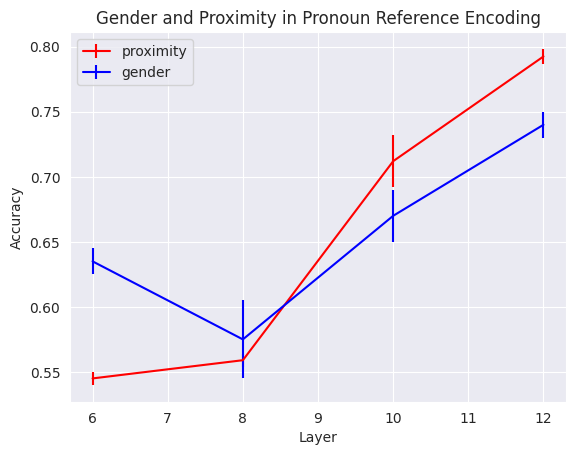

Recreate this plot in Python.
import matplotlib.pyplot as plt
import numpy as np
import seaborn as sns

x = np.array([6,8,10,12])
y_gender = np.array([0.635, 0.575, 0.67, 0.74]) #Measurements recorded by hand
y_proxy = np.array([0.545, 0.559, 0.712, 0.7925]) #""

sns.set_style("darkgrid")
plt.errorbar(x, y_proxy, yerr=[0.005,0.005,0.02,0.0058], color='red', label = "proximity")  # Plot the chart
plt.errorbar(x, y_gender, yerr=[0.01, 0.03, 0.02, 0.01], color='blue', label = "gender")  # Plot the chart
plt.xlabel("Layer")  # add X-axis label
plt.ylabel("Accuracy")  # add Y-axis label
plt.title("Gender and Proximity in Pronoun Reference Encoding")  # add title
plt.legend()
plt.savefig("gendervproxy.png", dpi=300)